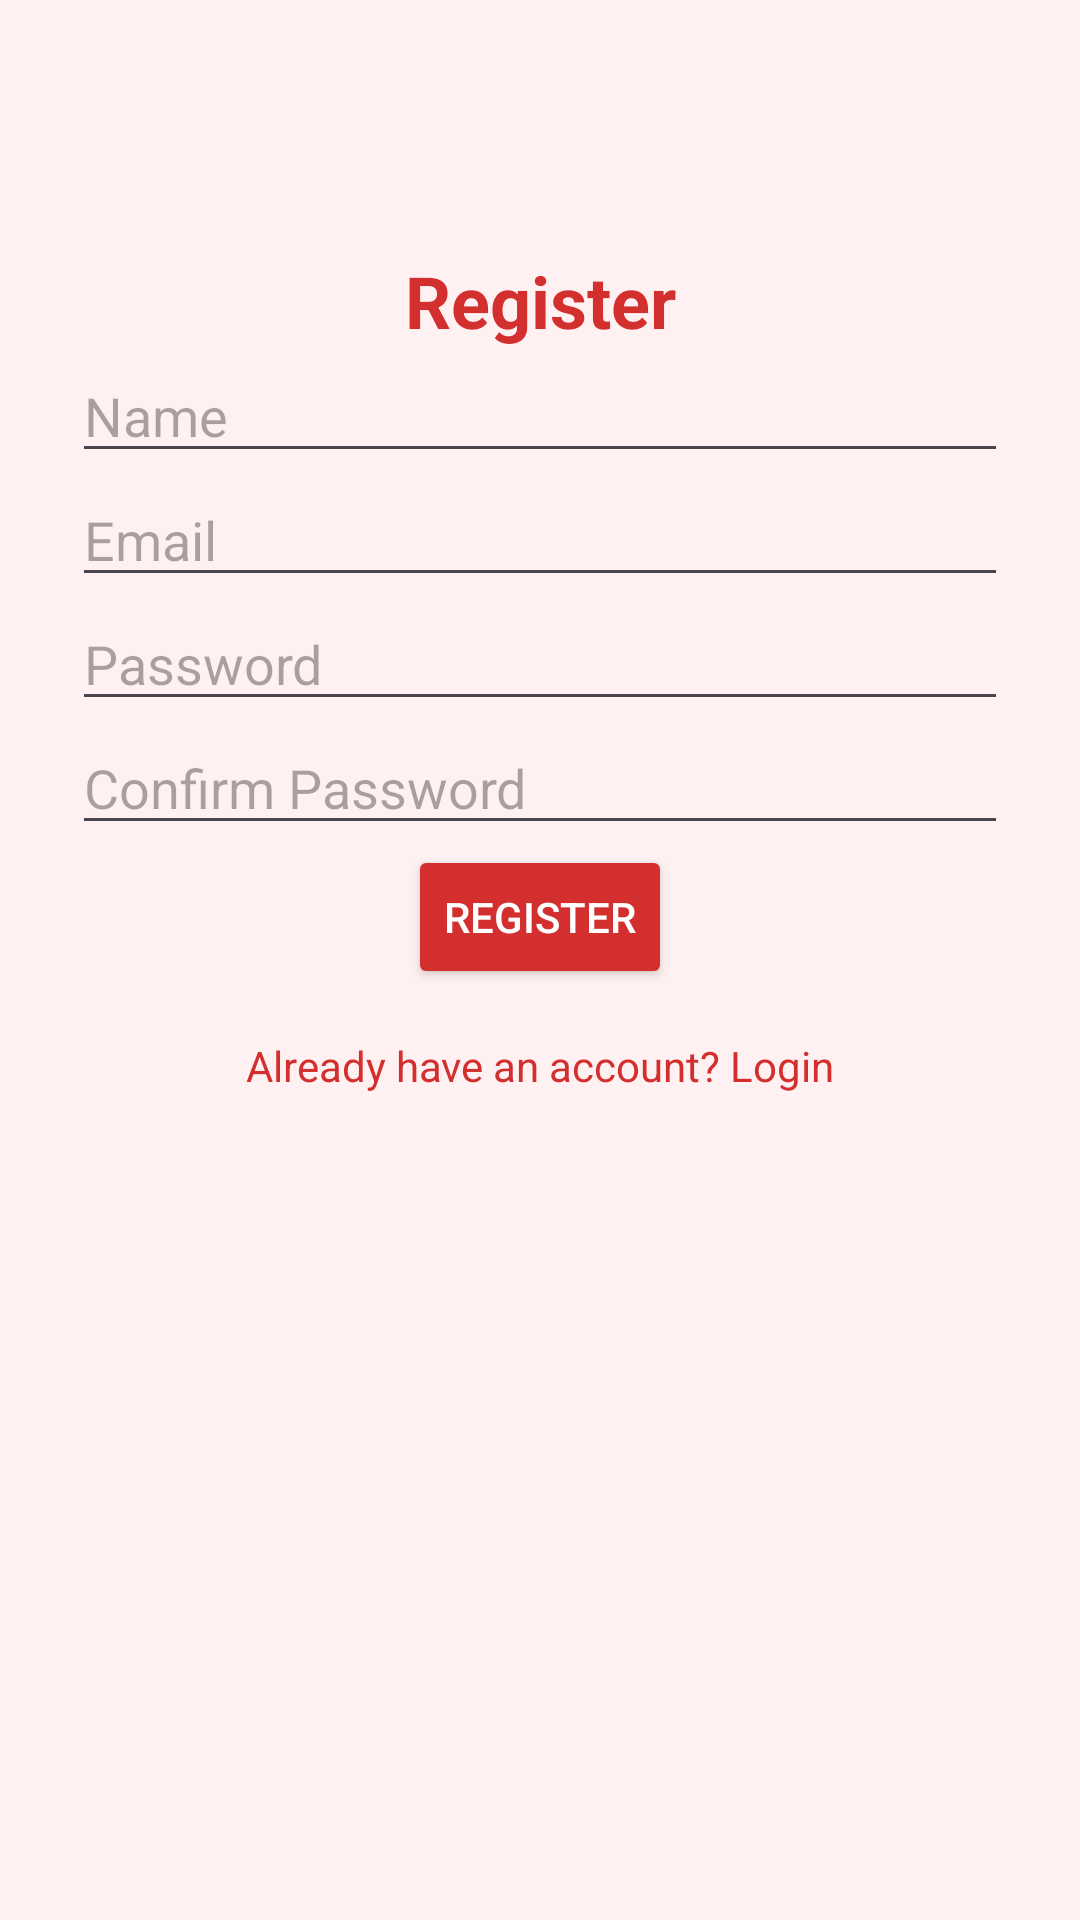

Here is an Android app screen rendered from its layout file. Give the layout XML and the strings, colors and styles it references.
<!-- AndroidManifest.xml: application theme Theme.SnapSolve -->
<!-- res/layout/activity_register.xml -->
<?xml version="1.0" encoding="utf-8"?>
<androidx.constraintlayout.widget.ConstraintLayout xmlns:android="http://schemas.android.com/apk/res/android"
    xmlns:app="http://schemas.android.com/apk/res-auto"
    android:layout_width="match_parent"
    android:layout_height="match_parent"
    android:background="@color/backgroundLight"
    android:padding="24dp">

    <TextView
        android:id="@+id/registerTitle"
        android:layout_width="wrap_content"
        android:layout_height="wrap_content"
        android:layout_marginTop="60dp"
        android:text="Register"
        android:textColor="@color/primaryRed"
        android:textSize="24sp"
        android:textStyle="bold"
        app:layout_constraintEnd_toEndOf="parent"
        app:layout_constraintStart_toStartOf="parent"
        app:layout_constraintTop_toTopOf="parent" />

    <EditText
        android:id="@+id/nameField"
        android:layout_width="0dp"
        android:layout_height="wrap_content"
        android:hint="Name"
        app:layout_constraintEnd_toEndOf="parent"
        app:layout_constraintStart_toStartOf="parent"
        app:layout_constraintTop_toBottomOf="@id/registerTitle" />

    <EditText
        android:id="@+id/emailField"
        android:layout_width="0dp"
        android:layout_height="wrap_content"
        android:hint="Email"
        android:inputType="textEmailAddress"
        app:layout_constraintEnd_toEndOf="parent"
        app:layout_constraintStart_toStartOf="parent"
        app:layout_constraintTop_toBottomOf="@id/nameField" />

    <EditText
        android:id="@+id/passwordField"
        android:layout_width="0dp"
        android:layout_height="wrap_content"
        android:hint="Password"
        android:inputType="textPassword"
        app:layout_constraintEnd_toEndOf="parent"
        app:layout_constraintStart_toStartOf="parent"
        app:layout_constraintTop_toBottomOf="@id/emailField" />

    <EditText
        android:id="@+id/confirmPasswordField"
        android:layout_width="0dp"
        android:layout_height="wrap_content"
        android:hint="Confirm Password"
        android:inputType="textPassword"
        app:layout_constraintEnd_toEndOf="parent"
        app:layout_constraintStart_toStartOf="parent"
        app:layout_constraintTop_toBottomOf="@id/passwordField" />

    <Button
        android:id="@+id/registerButton"
        android:layout_width="wrap_content"
        android:layout_height="wrap_content"
        android:backgroundTint="@color/primaryRed"
        android:text="Register"
        android:textColor="@color/white"
        app:layout_constraintEnd_toEndOf="parent"
        app:layout_constraintStart_toStartOf="parent"
        app:layout_constraintTop_toBottomOf="@id/confirmPasswordField" />

    <TextView
        android:id="@+id/loginRedirect"
        android:layout_width="wrap_content"
        android:layout_height="wrap_content"
        android:layout_marginTop="16dp"
        android:text="Already have an account? Login"
        android:textColor="@color/primaryRed"
        app:layout_constraintEnd_toEndOf="parent"
        app:layout_constraintStart_toStartOf="parent"
        app:layout_constraintTop_toBottomOf="@id/registerButton" />
</androidx.constraintlayout.widget.ConstraintLayout>
<!-- resources referenced by this layout -->
<resources>
  <color name="backgroundLight">#FFF1F1</color>
  <color name="primaryRed">#D32F2F</color>
  <color name="white">#FFFFFF</color>
  <style name="Theme.SnapSolve" parent="Base.Theme.SnapSolve" />
  <style name="Base.Theme.SnapSolve" parent="Theme.Material3.DayNight.NoActionBar">
          
          
      </style>
</resources>
